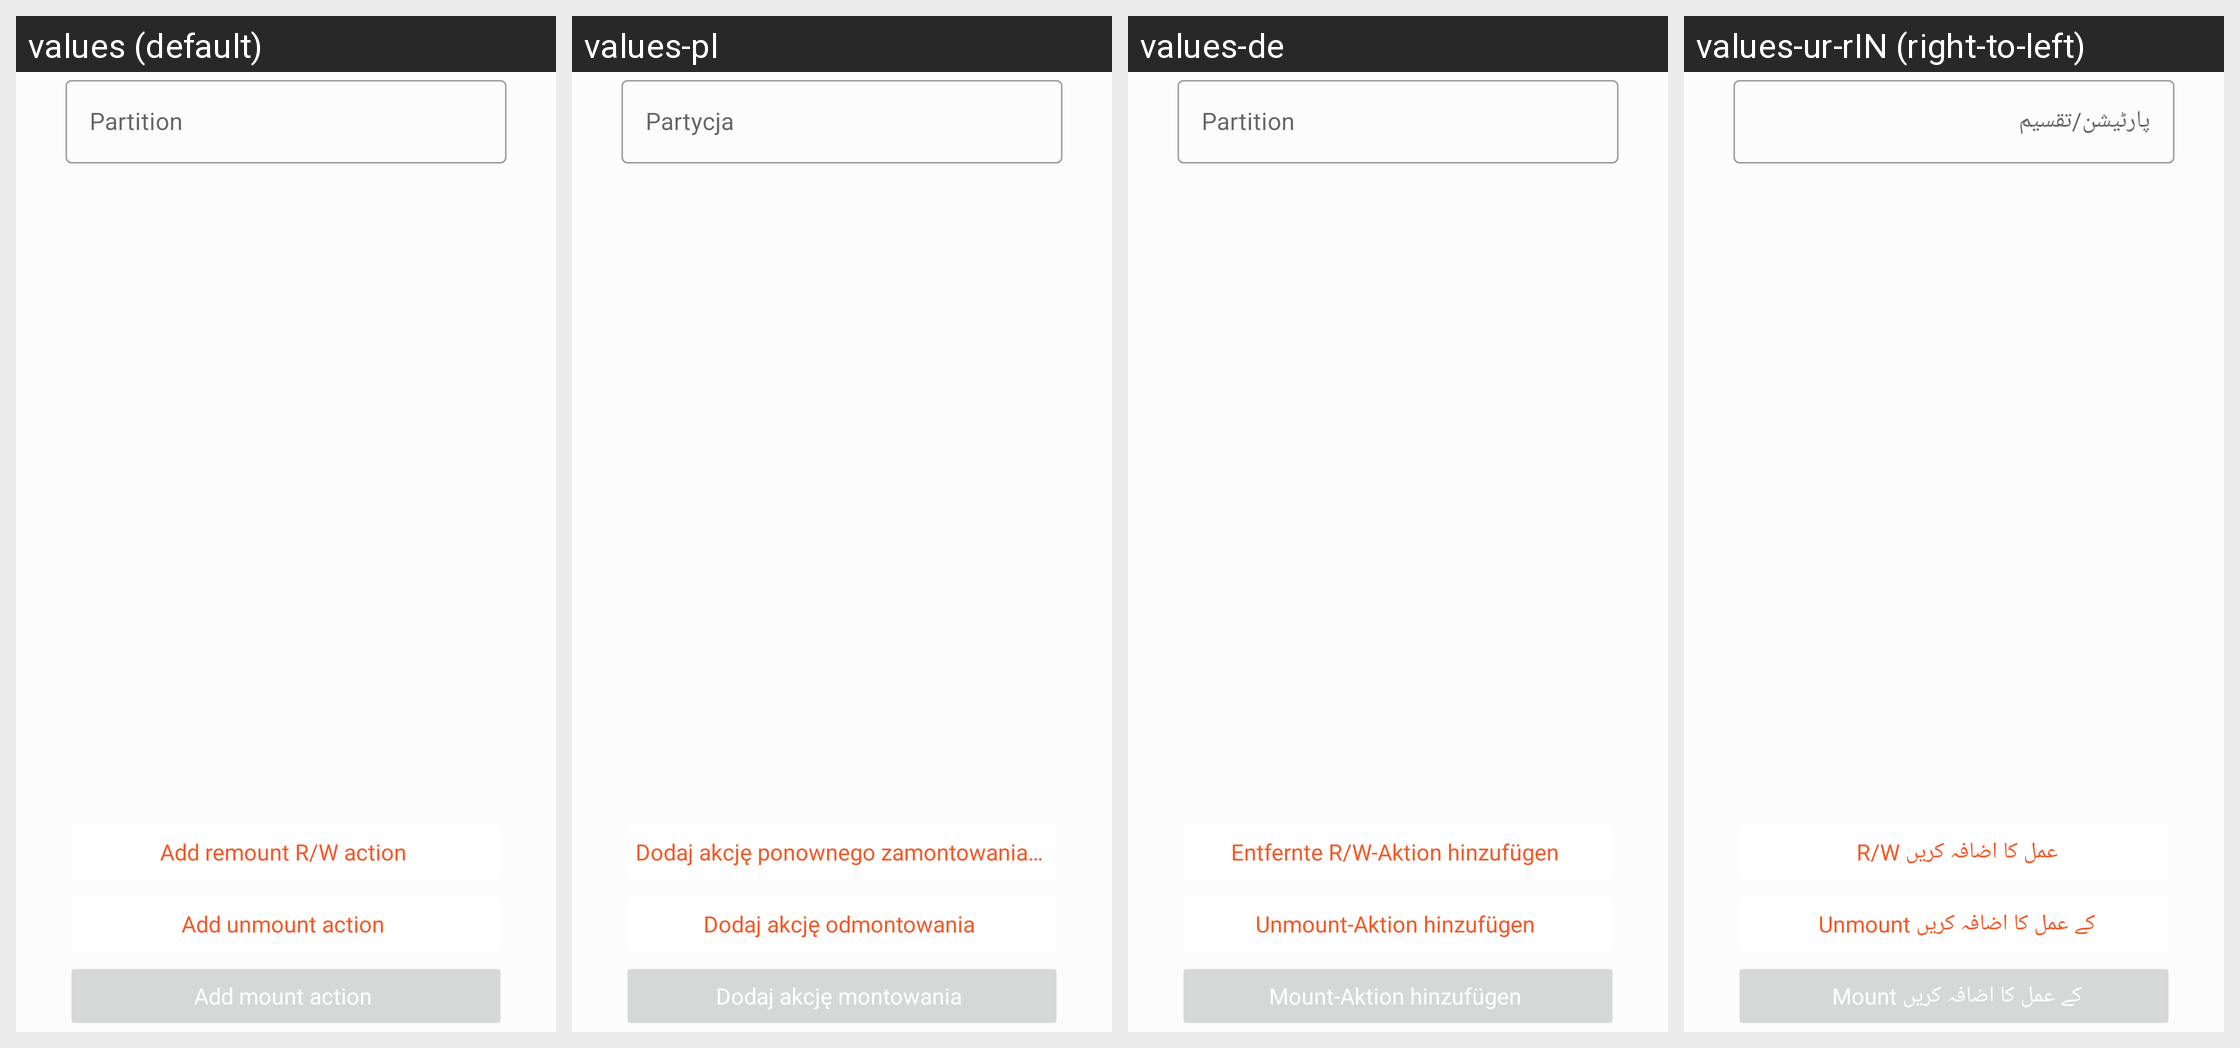

Locale-by-locale string values for the Android screen shown in this grid:
Android screen res/layout/listview_mount.xml rendered under 4 locales, left to right: values (default), values-pl, values-de, values-ur-rIN (right-to-left). Device: Nexus 5 (rendered at 1080×1920; each locale shown at half size, 540×960, under a caption strip naming it); theme Theme.OrangeFox.
Other locales in the repository, not shown: values-ar, values-el, values-es, values-fr, values-he, values-it, values-pt, values-pt-rBR, values-ru, values-ta, values-th, values-uk, values-ur, values-zh, values-zh-rCN, values-zh-rTW.
Strings drawn on this screen, with the default value and each locale's value (text and hints the layout hard-codes, and strings that could not be matched under every locale, appear in the picture but are not listed):

partition
  values: Partition
  values-pl: Partycja
  values-de: Partition
  values-ur-rIN: پارٹیشن/تقسیم

script_add_rw
  values: Add remount R/W action
  values-pl: Dodaj akcję ponownego zamontowania R/W
  values-de: Entfernte R/W-Aktion hinzufügen
  values-ur-rIN: R/W عمل کا اضافہ کریں

script_add_umount
  values: Add unmount action
  values-pl: Dodaj akcję odmontowania
  values-de: Unmount-Aktion hinzufügen
  values-ur-rIN: Unmount کے عمل کا اضافہ کریں

script_add_mount
  values: Add mount action
  values-pl: Dodaj akcję montowania
  values-de: Mount-Aktion hinzufügen
  values-ur-rIN: Mount کے عمل کا اضافہ کریں
